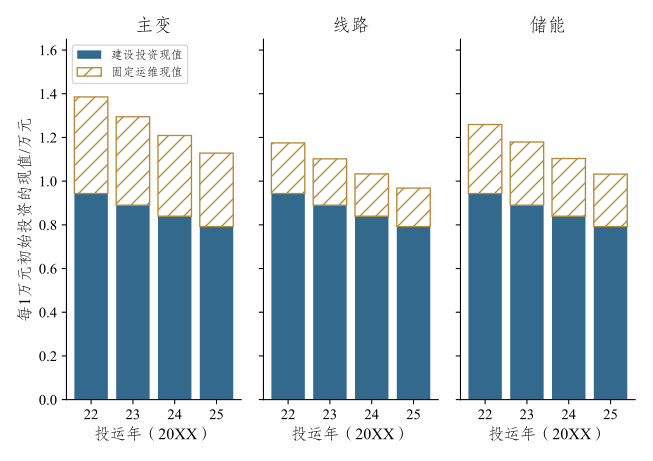

The table this chart was drawn from, first rows:
类型, 年份, 建设现值, 运维现值, 合计
主变, 2022, 0.9434, 0.4421, 1.386
主变, 2023, 0.89, 0.4047, 1.295
主变, 2024, 0.8396, 0.3695, 1.209
主变, 2025, 0.7921, 0.3362, 1.128
线路, 2022, 0.9434, 0.2316, 1.175
线路, 2023, 0.89, 0.212, 1.102
线路, 2024, 0.8396, 0.1935, 1.033
线路, 2025, 0.7921, 0.1761, 0.9682
储能, 2022, 0.9434, 0.3158, 1.259
储能, 2023, 0.89, 0.2891, 1.179
储能, 2024, 0.8396, 0.2639, 1.104
储能, 2025, 0.7921, 0.2401, 1.032
